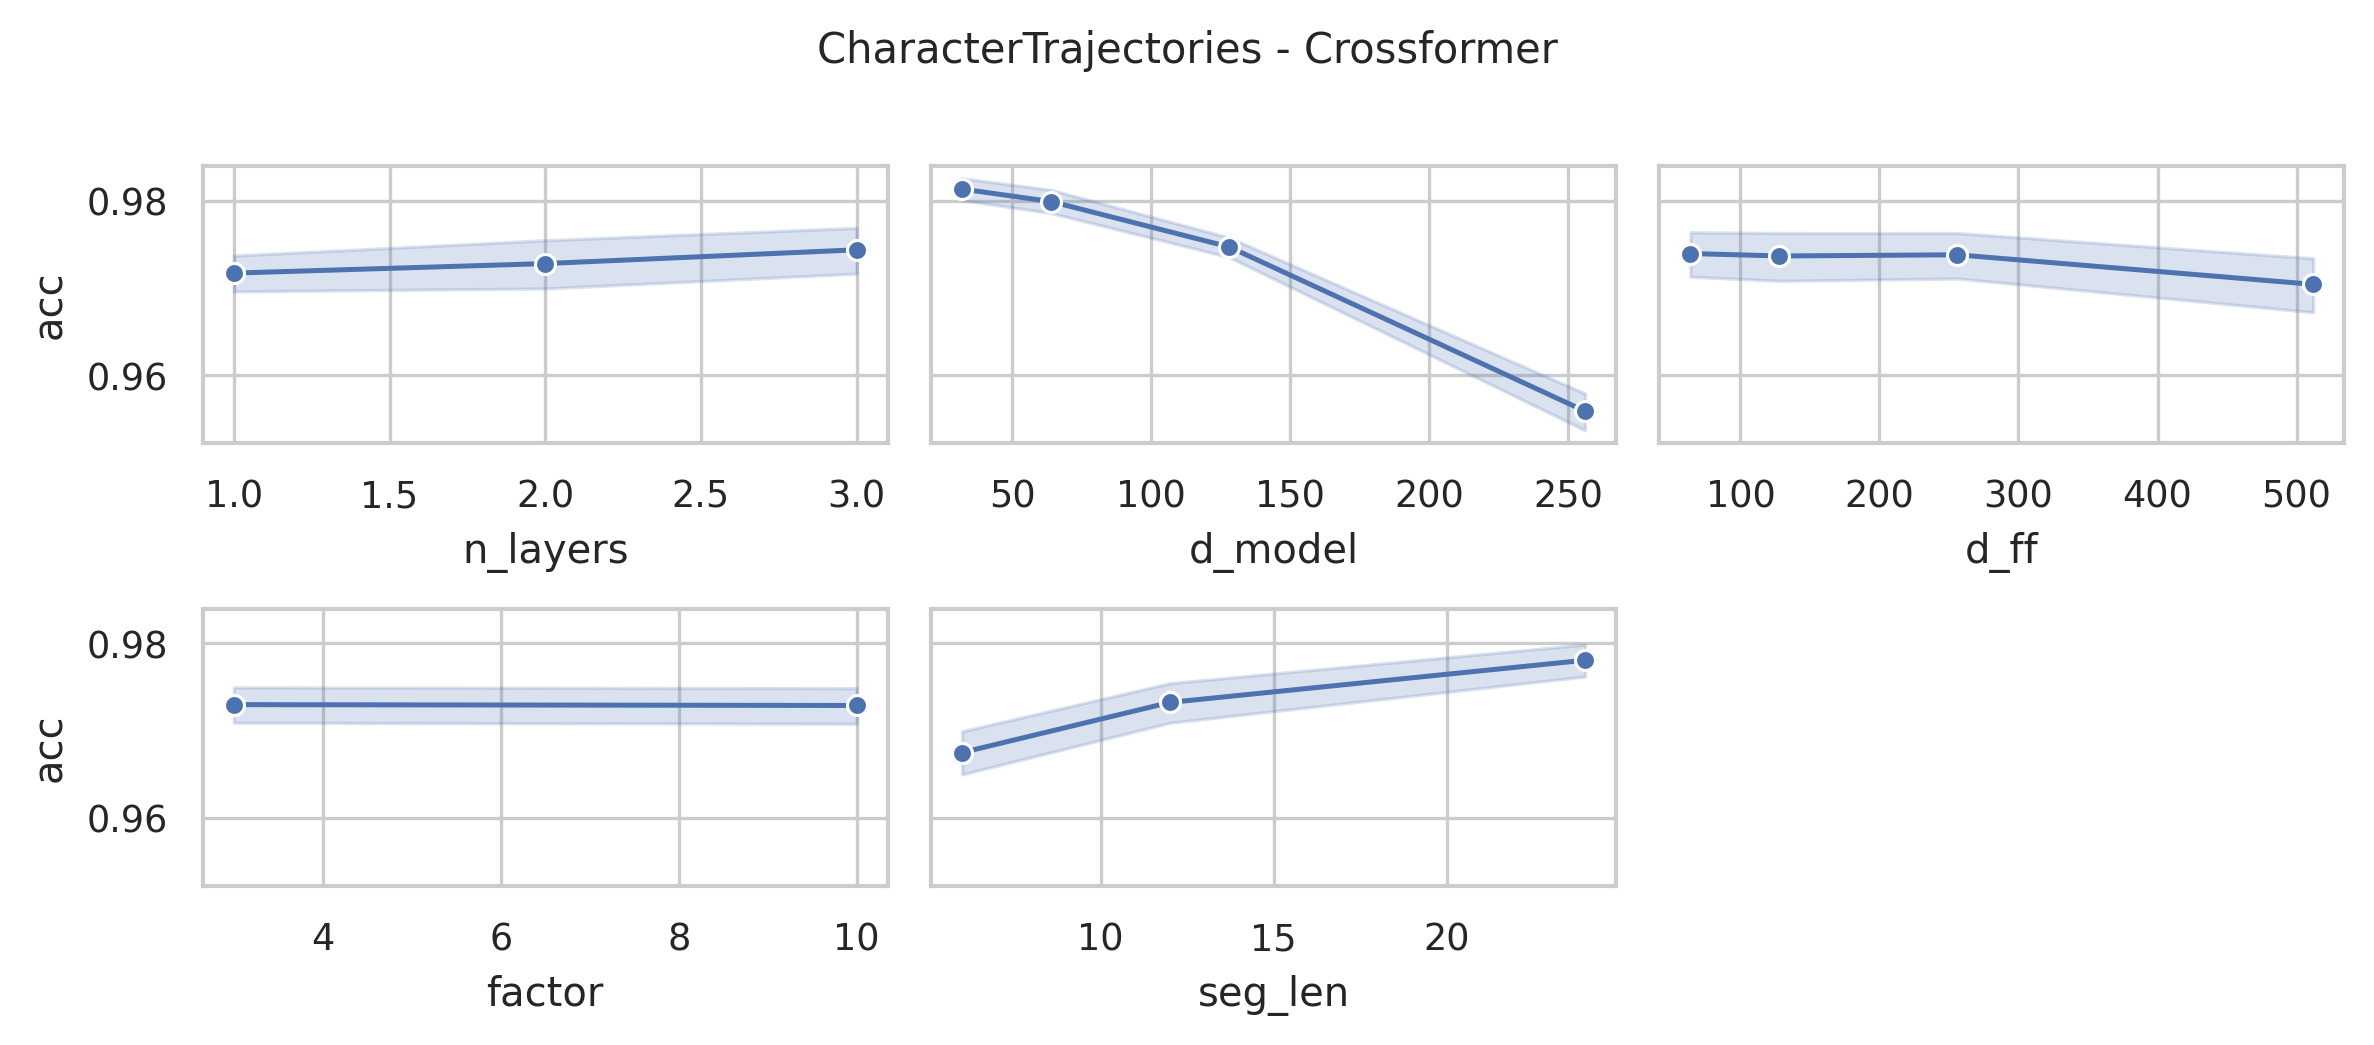

The data file committed next to this chart (first rows):
data_name, model, seq_len, n_layers, d_model, n_heads, d_ff, factor, seg_len, acc, model_params, model_size (MB)
CharacterTrajectories, Crossformer, 182, 3, 256, 4, 512, 10, 24, 0.9596, 11173492, 47.66
CharacterTrajectories, Crossformer, 182, 3, 256, 4, 512, 10, 12, 0.9547, 11230788, 47.88
CharacterTrajectories, Crossformer, 182, 3, 256, 4, 512, 10, 6, 0.9443, 11365164, 48.39
CharacterTrajectories, Crossformer, 182, 3, 256, 4, 512, 3, 24, 0.9568, 11148404, 47.56
CharacterTrajectories, Crossformer, 182, 3, 256, 4, 512, 3, 12, 0.945, 11180612, 47.68
CharacterTrajectories, Crossformer, 182, 3, 256, 4, 512, 3, 6, 0.9387, 11266604, 48.01
CharacterTrajectories, Crossformer, 182, 3, 256, 4, 256, 10, 24, 0.954, 9334900, 40.64
CharacterTrajectories, Crossformer, 182, 3, 256, 4, 256, 10, 12, 0.9617, 9392196, 40.86
CharacterTrajectories, Crossformer, 182, 3, 256, 4, 256, 10, 6, 0.9659, 9526572, 41.37
CharacterTrajectories, Crossformer, 182, 3, 256, 4, 256, 3, 24, 0.9652, 9309812, 40.55
CharacterTrajectories, Crossformer, 182, 3, 256, 4, 256, 3, 12, 0.9596, 9342020, 40.67
CharacterTrajectories, Crossformer, 182, 3, 256, 4, 256, 3, 6, 0.9485, 9428012, 41.0
CharacterTrajectories, Crossformer, 182, 3, 256, 4, 128, 10, 24, 0.9631, 8415604, 37.14
CharacterTrajectories, Crossformer, 182, 3, 256, 4, 128, 10, 12, 0.9464, 8472900, 37.35
CharacterTrajectories, Crossformer, 182, 3, 256, 4, 128, 10, 6, 0.9436, 8607276, 37.87
CharacterTrajectories, Crossformer, 182, 3, 256, 4, 128, 3, 24, 0.961, 8390516, 37.04
CharacterTrajectories, Crossformer, 182, 3, 256, 4, 128, 3, 12, 0.9652, 8422724, 37.16
CharacterTrajectories, Crossformer, 182, 3, 256, 4, 128, 3, 6, 0.9575, 8508716, 37.49
CharacterTrajectories, Crossformer, 182, 3, 256, 4, 64, 10, 24, 0.9687, 7955956, 35.38
CharacterTrajectories, Crossformer, 182, 3, 256, 4, 64, 10, 12, 0.9499, 8013252, 35.6
CharacterTrajectories, Crossformer, 182, 3, 256, 4, 64, 10, 6, 0.9561, 8147628, 36.11
CharacterTrajectories, Crossformer, 182, 3, 256, 4, 64, 3, 24, 0.9645, 7930868, 35.29
CharacterTrajectories, Crossformer, 182, 3, 256, 4, 64, 3, 12, 0.9519, 7963076, 35.41
CharacterTrajectories, Crossformer, 182, 3, 256, 4, 64, 3, 6, 0.954, 8049068, 35.74
CharacterTrajectories, Crossformer, 182, 3, 128, 4, 512, 10, 24, 0.9784, 3755380, 16.92
CharacterTrajectories, Crossformer, 182, 3, 128, 4, 512, 10, 12, 0.9833, 3784004, 17.03
CharacterTrajectories, Crossformer, 182, 3, 128, 4, 512, 10, 6, 0.9638, 3851180, 17.28
CharacterTrajectories, Crossformer, 182, 3, 128, 4, 512, 3, 24, 0.9798, 3742836, 16.87
CharacterTrajectories, Crossformer, 182, 3, 128, 4, 512, 3, 12, 0.9645, 3758916, 16.93
CharacterTrajectories, Crossformer, 182, 3, 128, 4, 512, 3, 6, 0.9596, 3801900, 17.09
CharacterTrajectories, Crossformer, 182, 3, 128, 4, 256, 10, 24, 0.9784, 2834292, 13.4
CharacterTrajectories, Crossformer, 182, 3, 128, 4, 256, 10, 12, 0.977, 2862916, 13.51
CharacterTrajectories, Crossformer, 182, 3, 128, 4, 256, 10, 6, 0.9721, 2930092, 13.77
CharacterTrajectories, Crossformer, 182, 3, 128, 4, 256, 3, 24, 0.9791, 2821748, 13.35
CharacterTrajectories, Crossformer, 182, 3, 128, 4, 256, 3, 12, 0.9749, 2837828, 13.42
CharacterTrajectories, Crossformer, 182, 3, 128, 4, 256, 3, 6, 0.9749, 2880812, 13.58
CharacterTrajectories, Crossformer, 182, 3, 128, 4, 128, 10, 24, 0.9777, 2373748, 11.65
CharacterTrajectories, Crossformer, 182, 3, 128, 4, 128, 10, 12, 0.9784, 2402372, 11.75
CharacterTrajectories, Crossformer, 182, 3, 128, 4, 128, 10, 6, 0.9756, 2469548, 12.01
CharacterTrajectories, Crossformer, 182, 3, 128, 4, 128, 3, 24, 0.977, 2361204, 11.6
CharacterTrajectories, Crossformer, 182, 3, 128, 4, 128, 3, 12, 0.977, 2377284, 11.66
CharacterTrajectories, Crossformer, 182, 3, 128, 4, 128, 3, 6, 0.9812, 2420268, 11.82
CharacterTrajectories, Crossformer, 182, 3, 128, 4, 64, 10, 24, 0.9763, 2143476, 10.77
CharacterTrajectories, Crossformer, 182, 3, 128, 4, 64, 10, 12, 0.9756, 2172100, 10.88
CharacterTrajectories, Crossformer, 182, 3, 128, 4, 64, 10, 6, 0.9659, 2239276, 11.13
CharacterTrajectories, Crossformer, 182, 3, 128, 4, 64, 3, 24, 0.9784, 2130932, 10.72
CharacterTrajectories, Crossformer, 182, 3, 128, 4, 64, 3, 12, 0.977, 2147012, 10.78
CharacterTrajectories, Crossformer, 182, 3, 128, 4, 64, 3, 6, 0.9756, 2189996, 10.94
CharacterTrajectories, Crossformer, 182, 3, 64, 4, 512, 10, 24, 0.9826, 1422580, 6.8
CharacterTrajectories, Crossformer, 182, 3, 64, 4, 512, 10, 12, 0.9798, 1436868, 6.85
CharacterTrajectories, Crossformer, 182, 3, 64, 4, 512, 10, 6, 0.977, 1470444, 6.98
CharacterTrajectories, Crossformer, 182, 3, 64, 4, 512, 3, 24, 0.9819, 1416308, 6.77
CharacterTrajectories, Crossformer, 182, 3, 64, 4, 512, 3, 12, 0.9847, 1424324, 6.8
CharacterTrajectories, Crossformer, 182, 3, 64, 4, 512, 3, 6, 0.9721, 1445804, 6.89
CharacterTrajectories, Crossformer, 182, 3, 64, 4, 256, 10, 24, 0.9854, 960244, 5.03
CharacterTrajectories, Crossformer, 182, 3, 64, 4, 256, 10, 12, 0.9889, 974532, 5.09
CharacterTrajectories, Crossformer, 182, 3, 64, 4, 256, 10, 6, 0.9777, 1008108, 5.22
CharacterTrajectories, Crossformer, 182, 3, 64, 4, 256, 3, 24, 0.984, 953972, 5.01
CharacterTrajectories, Crossformer, 182, 3, 64, 4, 256, 3, 12, 0.9854, 961988, 5.04
CharacterTrajectories, Crossformer, 182, 3, 64, 4, 256, 3, 6, 0.9805, 983468, 5.12
... 228 more rows
